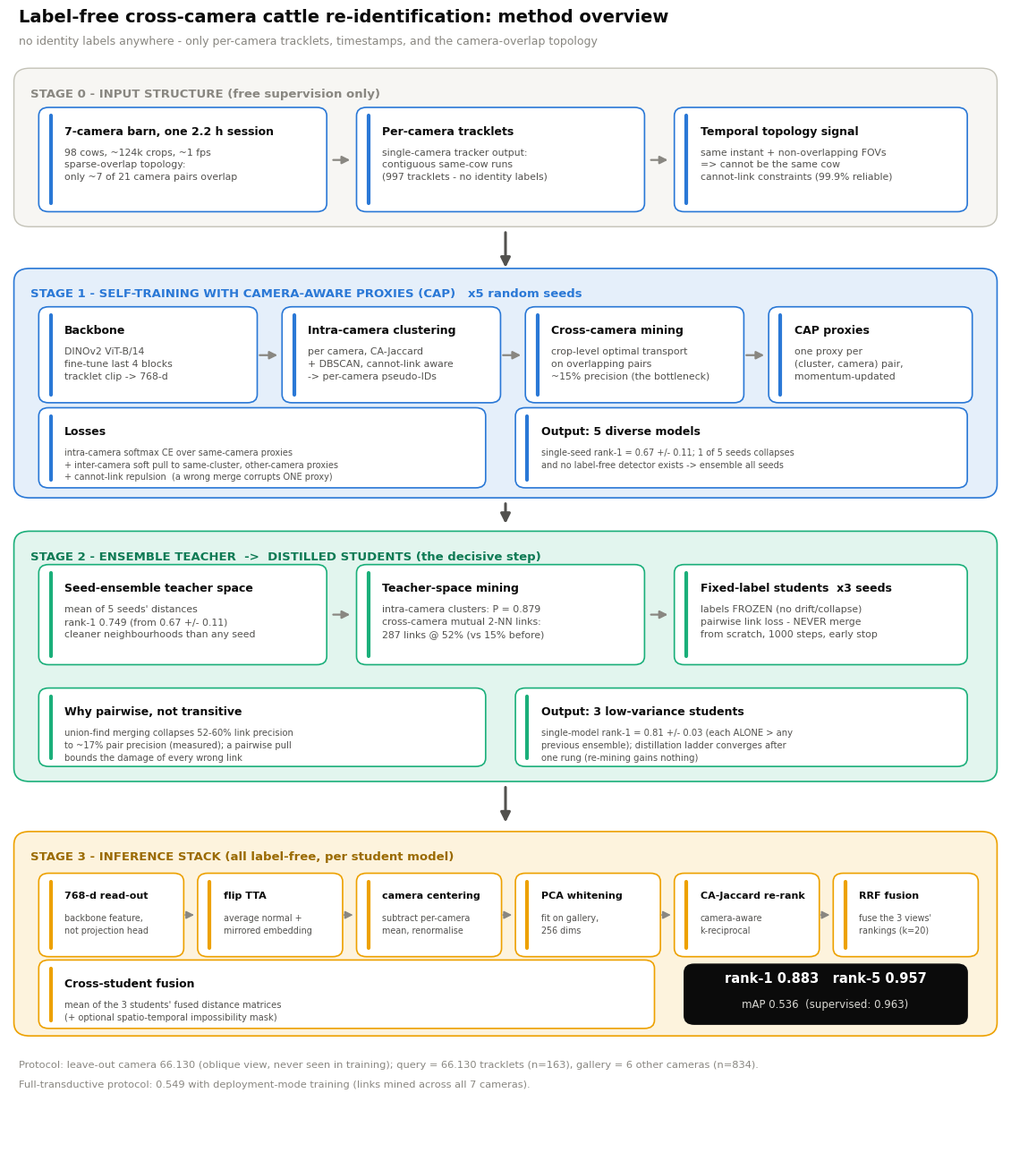
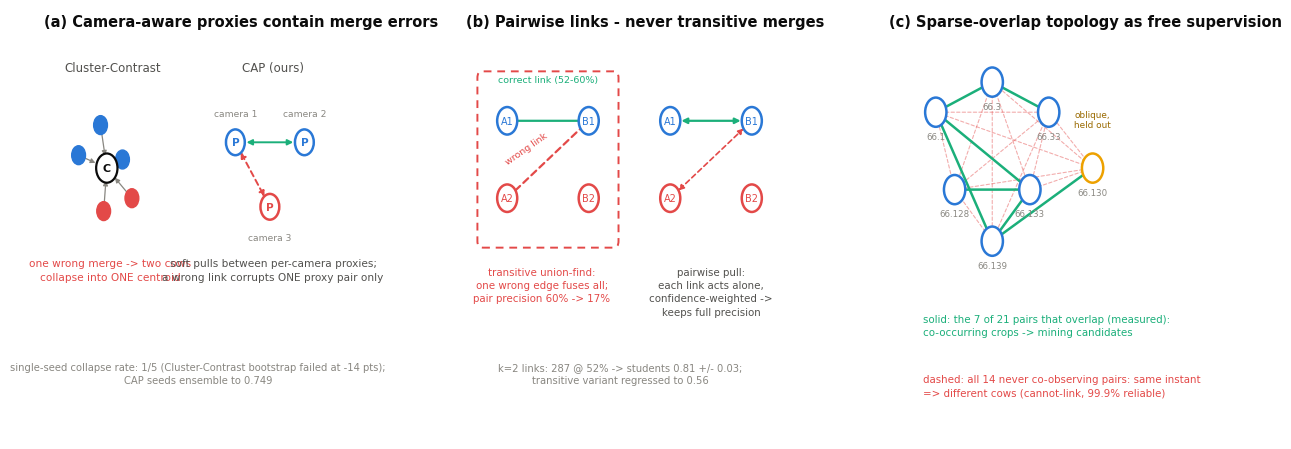

Recreate these plots in Python, in order.
"""Methods/pipeline schematic figures (English-only, paper-ready).

fig6: overall method pipeline, input -> CAP self-training -> ensemble teacher ->
      distilled students -> inference stack, with key stats annotated.
fig7: three mechanism demonstrations: (a) camera-aware proxies contain merge
      errors; (b) pairwise links vs transitive merges; (c) sparse-overlap
      topology signals.

    python make_methods_figs_en.py
"""
from __future__ import annotations

import os

import matplotlib
matplotlib.use("Agg")
import matplotlib.pyplot as plt
import numpy as np
from matplotlib.patches import Circle, FancyArrowPatch, FancyBboxPatch

BLUE, AQUA, YELLOW, RED = "#2a78d6", "#1baf7a", "#eda100", "#e34948"
INK, INK2, MUTED = "#0b0b0b", "#52514e", "#898781"
GRID, BASE = "#e1e0d9", "#c3c2b7"
BLUE_L, AQUA_L, YELLOW_L, RED_L = "#e5efFA", "#e2f5ee", "#fdf3dd", "#fbe7e7"

plt.rcParams.update({
    "font.sans-serif": ["Segoe UI", "Arial", "Helvetica"],
    "axes.unicode_minus": False,
    "figure.dpi": 200, "savefig.dpi": 200,
    "text.color": INK,
})
OUT = "figures"
os.makedirs(OUT, exist_ok=True)


def rbox(ax, x, y, w, h, fc, ec, lw=1.0, r=1.2, z=2):
    b = FancyBboxPatch((x, y), w, h, boxstyle=f"round,pad=0,rounding_size={r}",
                       facecolor=fc, edgecolor=ec, linewidth=lw, zorder=z)
    ax.add_patch(b)
    return b


def subbox(ax, x, y, w, h, title, lines, accent, fs_t=9.0, fs_b=7.8):
    rbox(ax, x, y, w, h, "white", accent, lw=1.2, r=1.0, z=3)
    ax.plot([x + 1.2, x + 1.2], [y + 1.0, y + h - 1.0], color=accent, lw=3,
            solid_capstyle="round", zorder=4)
    ax.text(x + 2.6, y + h - 2.2, title, fontsize=fs_t, fontweight="bold",
            color=INK, va="top", zorder=5)
    body = "\n".join(lines)
    ax.text(x + 2.6, y + h - 4.9, body, fontsize=fs_b, color=INK2, va="top",
            linespacing=1.45, zorder=5)


def harrow(ax, x0, x1, y, color=MUTED, lw=1.6, z=4):
    ax.add_patch(FancyArrowPatch((x0, y), (x1, y), arrowstyle="-|>",
                                 mutation_scale=13, color=color, lw=lw, zorder=z))


def varrow(ax, x, y0, y1, label=None, color=INK2, lw=2.2):
    ax.add_patch(FancyArrowPatch((x, y0), (x, y1), arrowstyle="-|>",
                                 mutation_scale=16, color=color, lw=lw, zorder=6))
    if label:
        ax.text(x + 1.4, (y0 + y1) / 2, label, fontsize=8.6, color=INK2,
                va="center", ha="left", fontstyle="italic", zorder=6)


# ===================================================================== #
# FIG 6 -- overall pipeline
# ===================================================================== #
fig, ax = plt.subplots(figsize=(11.4, 13.2))
ax.set_xlim(0, 100); ax.set_ylim(0, 138)
ax.axis("off")

ax.text(1, 136.5, "Label-free cross-camera cattle re-identification: method overview",
        fontsize=14, fontweight="bold", color=INK)
ax.text(1, 133.8, "no identity labels anywhere - only per-camera tracklets, timestamps, "
                  "and the camera-overlap topology", fontsize=9, color=MUTED)

# ---------------- band 1: input ---------------- #
B1Y, B1H = 112, 19
rbox(ax, 0.5, B1Y, 99, B1H, "#f7f6f3", BASE, lw=1.0, r=1.6, z=1)
ax.text(2.2, B1Y + B1H - 2.4, "STAGE 0 - INPUT STRUCTURE (free supervision only)",
        fontsize=9.5, fontweight="bold", color=MUTED, va="top")
subbox(ax, 3, B1Y + 1.8, 29, 12.5, "7-camera barn, one 2.2 h session",
       ["98 cows, ~124k crops, ~1 fps", "sparse-overlap topology:",
        "only ~7 of 21 camera pairs overlap"], BLUE)
subbox(ax, 35, B1Y + 1.8, 29, 12.5, "Per-camera tracklets",
       ["single-camera tracker output:", "contiguous same-cow runs",
        "(997 tracklets - no identity labels)"], BLUE)
subbox(ax, 67, B1Y + 1.8, 29.5, 12.5, "Temporal topology signal",
       ["same instant + non-overlapping FOVs", "=> cannot be the same cow",
        "cannot-link constraints (99.9% reliable)"], BLUE)
harrow(ax, 32.4, 34.6, B1Y + 8)
harrow(ax, 64.4, 66.6, B1Y + 8)

varrow(ax, 50, B1Y - 0.4, B1Y - 5.2)

# ---------------- band 2: rung 1 CAP ---------------- #
B2Y, B2H = 79.5, 27.5
rbox(ax, 0.5, B2Y, 99, B2H, BLUE_L, BLUE, lw=1.2, r=1.6, z=1)
ax.text(2.2, B2Y + B2H - 2.4, "STAGE 1 - SELF-TRAINING WITH CAMERA-AWARE PROXIES "
                              "(CAP)   x5 random seeds", fontsize=9.5,
        fontweight="bold", color=BLUE, va="top")
subbox(ax, 3, B2Y + 11.4, 22, 11.5, "Backbone",
       ["DINOv2 ViT-B/14", "fine-tune last 4 blocks", "tracklet clip -> 768-d"], BLUE)
subbox(ax, 27.5, B2Y + 11.4, 22, 11.5, "Intra-camera clustering",
       ["per camera, CA-Jaccard", "+ DBSCAN, cannot-link aware", "-> per-camera pseudo-IDs"], BLUE)
subbox(ax, 52, B2Y + 11.4, 22, 11.5, "Cross-camera mining",
       ["crop-level optimal transport", "on overlapping pairs",
        "~15% precision (the bottleneck)"], BLUE)
subbox(ax, 76.5, B2Y + 11.4, 20.5, 11.5, "CAP proxies",
       ["one proxy per", "(cluster, camera) pair,", "momentum-updated"], BLUE)
harrow(ax, 25.0, 27.3, B2Y + 17.1); harrow(ax, 49.5, 51.8, B2Y + 17.1)
harrow(ax, 74.0, 76.3, B2Y + 17.1)
subbox(ax, 3, B2Y + 1.2, 45, 9.6, "Losses",
       ["intra-camera softmax CE over same-camera proxies",
        "+ inter-camera soft pull to same-cluster, other-camera proxies",
        "+ cannot-link repulsion  (a wrong merge corrupts ONE proxy)"],
       BLUE, fs_b=7.0)
subbox(ax, 51, B2Y + 1.2, 45.5, 9.6, "Output: 5 diverse models",
       ["single-seed rank-1 = 0.67 +/- 0.11; 1 of 5 seeds collapses",
        "and no label-free detector exists -> ensemble all seeds"], BLUE, fs_b=7.0)

varrow(ax, 50, B2Y - 0.4, B2Y - 3.4)

# ---------------- band 3: teacher + rung 2 ---------------- #
B3Y, B3H = 45.5, 30
rbox(ax, 0.5, B3Y, 99, B3H, AQUA_L, AQUA, lw=1.2, r=1.6, z=1)
ax.text(2.2, B3Y + B3H - 2.4, "STAGE 2 - ENSEMBLE TEACHER  ->  DISTILLED STUDENTS "
                              "(the decisive step)", fontsize=9.5,
        fontweight="bold", color="#0e7a54", va="top")
subbox(ax, 3, B3Y + 14, 29, 12, "Seed-ensemble teacher space",
       ["mean of 5 seeds' distances", "rank-1 0.749 (from 0.67 +/- 0.11)",
        "cleaner neighbourhoods than any seed"], AQUA)
subbox(ax, 35, B3Y + 14, 29, 12, "Teacher-space mining",
       ["intra-camera clusters: P = 0.879", "cross-camera mutual 2-NN links:",
        "287 links @ 52% (vs 15% before)"], AQUA)
subbox(ax, 67, B3Y + 14, 29.5, 12, "Fixed-label students  x3 seeds",
       ["labels FROZEN (no drift/collapse)", "pairwise link loss - NEVER merge",
        "from scratch, 1000 steps, early stop"], AQUA)
harrow(ax, 32.4, 34.6, B3Y + 20); harrow(ax, 64.4, 66.6, B3Y + 20)
subbox(ax, 3, B3Y + 1.8, 45, 9.4, "Why pairwise, not transitive",
       ["union-find merging collapses 52-60% link precision", "to ~17% pair precision "
        "(measured); a pairwise pull", "bounds the damage of every wrong link"],
       AQUA, fs_b=7.2)
subbox(ax, 51, B3Y + 1.8, 45.5, 9.4, "Output: 3 low-variance students",
       ["single-model rank-1 = 0.81 +/- 0.03 (each ALONE > any", "previous ensemble); "
        "distillation ladder converges after", "one rung (re-mining gains nothing)"],
       AQUA, fs_b=7.2)

varrow(ax, 50, B3Y - 0.4, B3Y - 5.2)

# ---------------- band 4: inference ---------------- #
B4Y, B4H = 15, 24.5
rbox(ax, 0.5, B4Y, 99, B4H, YELLOW_L, YELLOW, lw=1.2, r=1.6, z=1)
ax.text(2.2, B4Y + B4H - 2.4, "STAGE 3 - INFERENCE STACK (all label-free, "
                              "per student model)", fontsize=9.5,
        fontweight="bold", color="#9a6a00", va="top")
steps = [
    ("768-d read-out", ["backbone feature,", "not projection head"]),
    ("flip TTA", ["average normal +", "mirrored embedding"]),
    ("camera centering", ["subtract per-camera", "mean, renormalise"]),
    ("PCA whitening", ["fit on gallery,", "256 dims"]),
    ("CA-Jaccard re-rank", ["camera-aware", "k-reciprocal"]),
    ("RRF fusion", ["fuse the 3 views'", "rankings (k=20)"]),
]
w = 14.6
for i, (t, ls) in enumerate(steps):
    x = 3 + i * (w + 1.4)
    subbox(ax, x, B4Y + 9.5, w, 10, t, ls, YELLOW, fs_t=8.0, fs_b=6.9)
    if i:
        harrow(ax, x - 1.5, x - 0.1, B4Y + 14.5, lw=1.2)
subbox(ax, 3, B4Y + 0.9, 62, 8.2, "Cross-student fusion",
       ["mean of the 3 students' fused distance matrices",
        "(+ optional spatio-temporal impossibility mask)"], YELLOW, fs_b=7.2)
rbox(ax, 68, B4Y + 1.4, 28.5, 7.2, INK, INK, r=1.0, z=3)
ax.text(82.2, B4Y + 6.4, "rank-1 0.883   rank-5 0.957", fontsize=10.5,
        fontweight="bold", color="white", ha="center", zorder=5)
ax.text(82.2, B4Y + 3.4, "mAP 0.536  (supervised: 0.963)", fontsize=8.5,
        color="#d9d8d3", ha="center", zorder=5)

ax.text(1, 11.2, "Protocol: leave-out camera 66.130 (oblique view, never seen in training); "
                 "query = 66.130 tracklets (n=163), gallery = 6 other cameras (n=834).",
        fontsize=8.2, color=MUTED)
ax.text(1, 8.8, "Full-transductive protocol: 0.549 with deployment-mode training "
                "(links mined across all 7 cameras).", fontsize=8.2, color=MUTED)

fig.tight_layout()
fig.savefig(f"{OUT}/fig6_pipeline_en_v3_regen_scratch.png", facecolor="white",
            bbox_inches="tight")
plt.close(fig)

# ===================================================================== #
# FIG 7 -- mechanism demonstrations
# ===================================================================== #
fig, axes = plt.subplots(1, 3, figsize=(13.2, 4.6))
for a in axes:
    a.set_xlim(0, 10); a.set_ylim(0, 10); a.axis("off")

# ----- (a) CAP proxies contain merge errors ----- #
a = axes[0]
a.text(0.1, 9.6, "(a) Camera-aware proxies contain merge errors", fontsize=10.5,
       fontweight="bold", color=INK)
# left: cluster-contrast
a.text(2.3, 8.55, "Cluster-Contrast", fontsize=8.5, color=INK2, ha="center")
cowA = [(1.2, 6.6), (1.9, 7.3), (2.6, 6.5)]
cowB = [(2.0, 5.3), (2.9, 5.6)]
for x, y in cowA:
    a.add_patch(Circle((x, y), 0.22, color=BLUE, zorder=3))
for x, y in cowB:
    a.add_patch(Circle((x, y), 0.22, color=RED, zorder=3))
a.add_patch(Circle((2.1, 6.3), 0.34, facecolor="white", edgecolor=INK, lw=1.6, zorder=4))
a.text(2.1, 6.3, "C", fontsize=8, ha="center", va="center", zorder=5, fontweight="bold")
for x, y in cowA + cowB:
    a.add_patch(FancyArrowPatch((x, y), (2.1, 6.3), arrowstyle="-|>", mutation_scale=7,
                                color=MUTED, lw=0.9, zorder=2,
                                shrinkA=5, shrinkB=9))
a.text(2.2, 4.2, "one wrong merge -> two cows\ncollapse into ONE centroid",
       fontsize=7.6, color=RED, ha="center", va="top", linespacing=1.4)
# right: CAP
a.text(7.4, 8.55, "CAP (ours)", fontsize=8.5, color=INK2, ha="center")
prox = {"cam1": (6.2, 6.9), "cam2": (8.4, 6.9), "cam3": (7.3, 5.4)}
cols = {"cam1": BLUE, "cam2": BLUE, "cam3": RED}
for k, (x, y) in prox.items():
    a.add_patch(Circle((x, y), 0.30, facecolor="white", edgecolor=cols[k], lw=1.8, zorder=4))
    a.text(x, y, "P", fontsize=7.5, ha="center", va="center", zorder=5, color=cols[k],
           fontweight="bold")
    dy = -0.78 if k == "cam3" else 0.62
    a.text(x, y + dy, k.replace("cam", "camera "), fontsize=6.6, ha="center", color=MUTED)
a.add_patch(FancyArrowPatch(prox["cam1"], prox["cam2"], arrowstyle="<|-|>",
                            mutation_scale=8, color=AQUA, lw=1.4, zorder=3,
                            shrinkA=8, shrinkB=8))
a.add_patch(FancyArrowPatch(prox["cam1"], prox["cam3"], arrowstyle="<|-|>",
                            mutation_scale=8, color=RED, lw=1.4, linestyle=(0, (3, 2)),
                            zorder=3, shrinkA=8, shrinkB=8))
a.text(7.4, 4.2, "soft pulls between per-camera proxies;\na wrong link corrupts "
                 "ONE proxy pair only", fontsize=7.6, color=INK2, ha="center",
       va="top", linespacing=1.4)
a.text(5.0, 1.3, "single-seed collapse rate: 1/5 (Cluster-Contrast bootstrap failed at "
                 "-14 pts);\nCAP seeds ensemble to 0.749", fontsize=7.2, color=MUTED,
       ha="center", linespacing=1.4)

# ----- (b) pairwise vs transitive ----- #
b = axes[1]
b.text(0.1, 9.6, "(b) Pairwise links - never transitive merges", fontsize=10.5,
       fontweight="bold", color=INK)
nodes = {"A1": (1.4, 7.4), "A2": (1.4, 5.6), "B1": (4.0, 7.4), "B2": (4.0, 5.6)}
for k, (x, y) in nodes.items():
    col = BLUE if k in ("A1", "B1") else RED
    b.add_patch(Circle((x, y), 0.32, facecolor="white", edgecolor=col, lw=1.8, zorder=4))
    b.text(x, y, k, fontsize=7, ha="center", va="center", zorder=5, color=col)
b.add_patch(FancyArrowPatch(nodes["A1"], nodes["B1"], arrowstyle="-", color=AQUA,
                            lw=1.6, zorder=3, shrinkA=8, shrinkB=8))
b.add_patch(FancyArrowPatch(nodes["A2"], nodes["B1"], arrowstyle="-", color=RED,
                            lw=1.6, linestyle=(0, (3, 2)), zorder=3, shrinkA=8, shrinkB=8))
b.text(2.7, 8.3, "correct link (52-60%)", fontsize=6.8, color=AQUA, ha="center")
b.text(2.0, 6.4, "wrong link", fontsize=6.8, color=RED, ha="center", rotation=35)
b.add_patch(FancyBboxPatch((0.6, 4.6), 4.2, 3.8, boxstyle="round,pad=0.15",
                           facecolor="none", edgecolor=RED, lw=1.4,
                           linestyle=(0, (4, 3)), zorder=2))
b.text(2.5, 4.0, "transitive union-find:\none wrong edge fuses all;\npair precision "
                 "60% -> 17%", fontsize=7.4, color=RED, ha="center",
       va="top", linespacing=1.4)
nodesR = {"A1": (6.6, 7.4), "A2": (6.6, 5.6), "B1": (9.2, 7.4), "B2": (9.2, 5.6)}
for k, (x, y) in nodesR.items():
    col = BLUE if k in ("A1", "B1") else RED
    b.add_patch(Circle((x, y), 0.32, facecolor="white", edgecolor=col, lw=1.8, zorder=4))
    b.text(x, y, k, fontsize=7, ha="center", va="center", zorder=5, color=col)
b.add_patch(FancyArrowPatch(nodesR["A1"], nodesR["B1"], arrowstyle="<|-|>",
                            mutation_scale=8, color=AQUA, lw=1.6, zorder=3,
                            shrinkA=8, shrinkB=8))
b.add_patch(FancyArrowPatch(nodesR["A2"], nodesR["B1"], arrowstyle="<|-|>",
                            mutation_scale=8, color=RED, lw=1.2,
                            linestyle=(0, (3, 2)), zorder=3, shrinkA=8, shrinkB=8))
b.text(7.9, 4.0, "pairwise pull:\neach link acts alone,\nconfidence-weighted ->\n"
                 "keeps full precision", fontsize=7.4, color=INK2, ha="center",
       va="top", linespacing=1.4)
b.text(5.0, 1.3, "k=2 links: 287 @ 52% -> students 0.81 +/- 0.03;\ntransitive variant "
                 "regressed to 0.56", fontsize=7.2, color=MUTED, ha="center",
       linespacing=1.4)

# ----- (c) topology signals ----- #
c = axes[2]
c.text(0.1, 9.6, "(c) Sparse-overlap topology as free supervision", fontsize=10.5,
       fontweight="bold", color=INK)
pos = {"66.1": (1.6, 7.6), "66.3": (3.4, 8.3), "66.33": (5.2, 7.6),
       "66.128": (2.2, 5.8), "66.133": (4.6, 5.8), "66.139": (3.4, 4.6),
       "66.130": (6.6, 6.3)}
# measured overlapping pairs (same-instant same-cow rate >= 2%; see ch3)
overlap_edges = [("66.1", "66.133"), ("66.1", "66.139"), ("66.1", "66.3"),
                 ("66.128", "66.133"), ("66.130", "66.139"),
                 ("66.133", "66.139"), ("66.3", "66.33")]
from itertools import combinations as _comb
_ov = {frozenset(e) for e in overlap_edges}
nonoverlap_edges = [tuple(sorted(p)) for p in _comb(sorted(pos), 2)
                    if frozenset(p) not in _ov]
assert len(overlap_edges) == 7 and len(nonoverlap_edges) == 14
for a1, a2 in nonoverlap_edges:
    c.add_patch(FancyArrowPatch(pos[a1], pos[a2], arrowstyle="-", color=RED,
                                lw=0.8, alpha=0.45, linestyle=(0, (3, 2)),
                                zorder=1, shrinkA=7, shrinkB=7))
for a1, a2 in overlap_edges:
    c.add_patch(FancyArrowPatch(pos[a1], pos[a2], arrowstyle="-", color=AQUA,
                                lw=1.8, zorder=2, shrinkA=7, shrinkB=7))
for k, (x, y) in pos.items():
    col = YELLOW if k == "66.130" else BLUE
    c.add_patch(Circle((x, y), 0.34, facecolor="white", edgecolor=col, lw=1.8, zorder=4))
    c.text(x, y - 0.62, k, fontsize=6.2, ha="center", color=MUTED, zorder=5)
c.text(6.6, 7.2, "oblique,\nheld out", fontsize=6.4, color="#9a6a00", ha="center",
       va="bottom", linespacing=1.2)
c.text(1.2, 2.9, "solid: the 7 of 21 pairs that overlap (measured):\n"
                 "co-occurring crops -> mining candidates",
       fontsize=7.4, color=AQUA, ha="left", va="top", linespacing=1.4)
c.text(1.2, 1.5, "dashed: all 14 never co-observing pairs: same instant\n"
                 "=> different cows (cannot-link, 99.9% reliable)",
       fontsize=7.4, color=RED, ha="left", va="top", linespacing=1.4)

fig.tight_layout()
fig.savefig(f"{OUT}/fig7_mechanisms_en_v4.png", facecolor="white",
            bbox_inches="tight")
plt.close(fig)

print("saved: fig6_pipeline_en_v3.png, fig7_mechanisms_en_v3.png")
